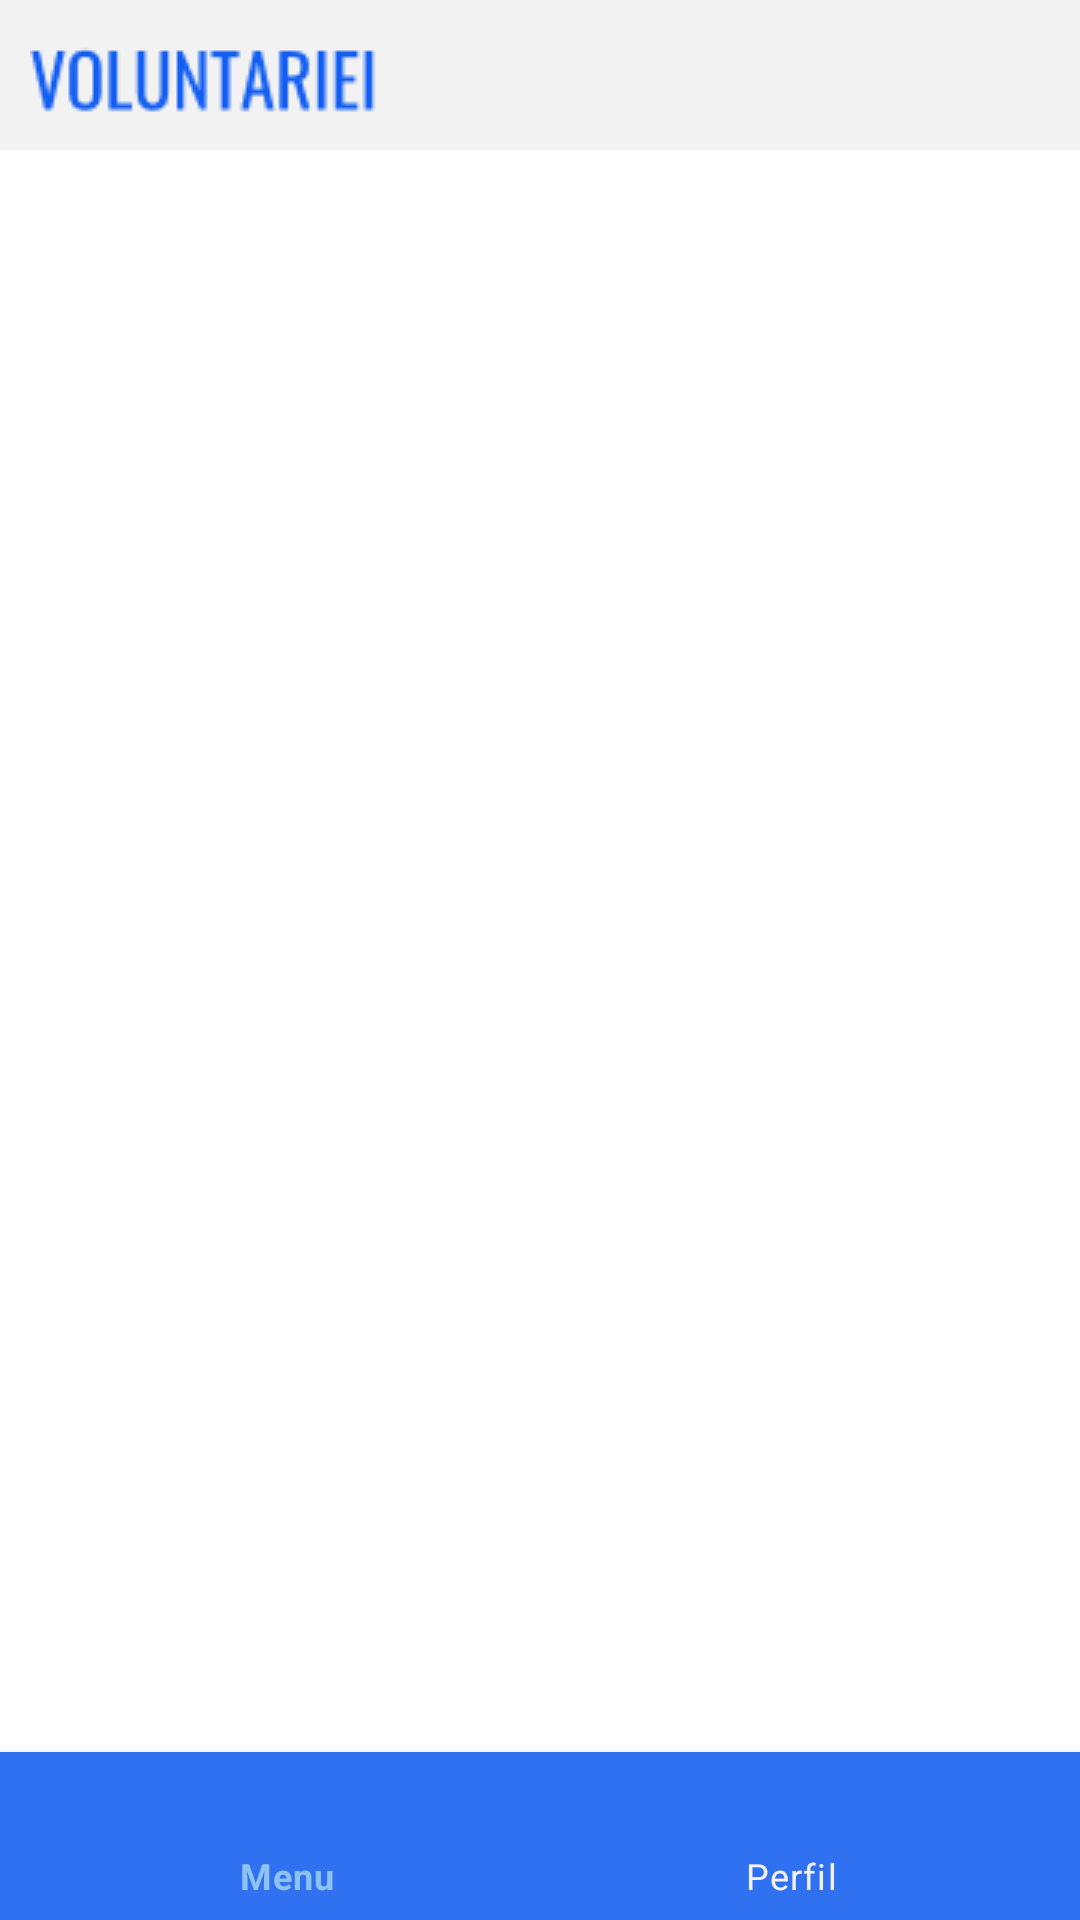

Android layout source for this screen:
<!-- AndroidManifest.xml: application theme Theme.Voluntariei -->
<!-- res/layout/main_activity.xml -->
<?xml version="1.0" encoding="utf-8"?>
<androidx.constraintlayout.widget.ConstraintLayout
    xmlns:android="http://schemas.android.com/apk/res/android"
    xmlns:app="http://schemas.android.com/apk/res-auto"
    android:layout_width="match_parent"
    android:layout_height="match_parent"
    >

    <View
        android:id="@+id/ContainerTopBar"
        android:layout_width="match_parent"
        android:layout_height="50dp"
        app:layout_constraintTop_toTopOf="parent"
        app:layout_constraintStart_toStartOf="parent"
        app:layout_constraintEnd_toEndOf="parent"
        android:background="@color/white_gray"
        />

    <androidx.appcompat.widget.AppCompatImageView
        android:layout_width="wrap_content"
        android:layout_height="wrap_content"
        app:srcCompat="@drawable/voluntariei"
        app:layout_constraintTop_toTopOf="parent"
        app:layout_constraintStart_toStartOf="parent"
        android:layout_marginStart="10dp"
        android:layout_marginTop="8dp"
        />

    <com.google.android.material.bottomnavigation.BottomNavigationView
        android:id="@+id/bottom_navigation"
        android:layout_width="match_parent"
        android:layout_height="wrap_content"
        app:layout_constraintBottom_toBottomOf="parent"
        app:layout_constraintEnd_toEndOf="parent"
        app:layout_constraintStart_toStartOf="parent"
        android:background="@color/blue_2"
        app:itemTextColor="@drawable/bar_navigation"
        app:itemIconTint="@drawable/bar_navigation"
        app:menu="@menu/menu" />

    <FrameLayout
        android:id="@+id/container"
        android:layout_width="match_parent"
        android:layout_height="0dp"
        app:layout_constraintBottom_toTopOf="@id/bottom_navigation"
        app:layout_constraintEnd_toEndOf="parent"
        app:layout_constraintHorizontal_bias="0.0"
        app:layout_constraintStart_toStartOf="parent"
        app:layout_constraintTop_toBottomOf="@id/ContainerTopBar"
        app:layout_constraintVertical_bias="0.0" />


</androidx.constraintlayout.widget.ConstraintLayout>
<!-- resources referenced by this layout -->
<resources>
  <color name="blue_2">#3071F2</color>
  <color name="white_gray">#F2F2F2</color>
  <!-- drawable bar_navigation (drawable) -->
  <?xml version="1.0" encoding="utf-8"?>
  <selector xmlns:android="http://schemas.android.com/apk/res/android">
      <item android:state_checked="true" android:color="@color/ice_1" />
      <item android:color="@color/white_gray"  />
  </selector>
  <!-- drawable voluntariei: png bitmap (drawable, 1863 bytes) -->
  <style name="Theme.Voluntariei" parent="Theme.MaterialComponents.Light.NoActionBar">
          
          <item name="colorPrimary">@color/blue_1</item>
          <item name="colorPrimaryVariant">@color/blue_2</item>
          <item name="colorOnPrimary">#FFFF</item>
          <item name="android:statusBarColor" tools:targetApi="l">?attr/colorPrimaryVariant</item>
          
      </style>
  <color name="ice_1">#8DC3F2</color>
  <color name="blue_1">#135EF2</color>
</resources>
